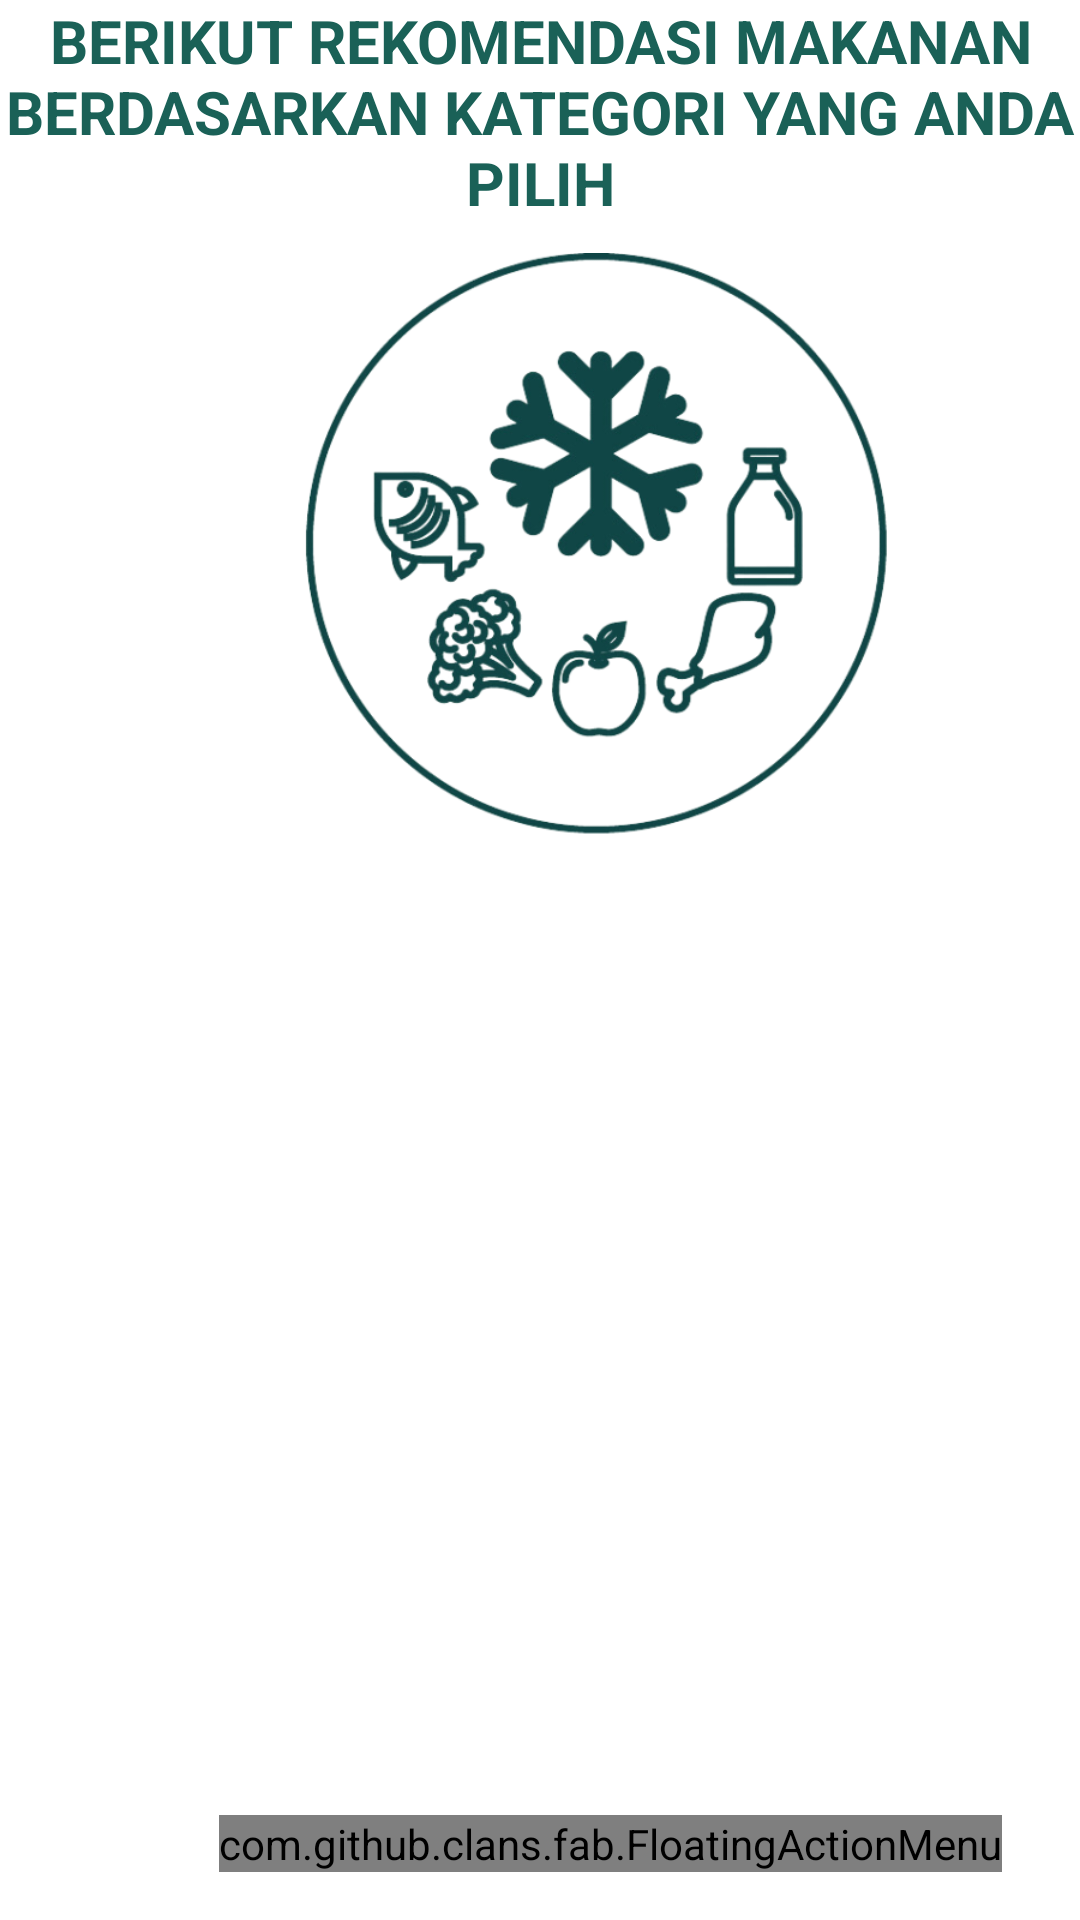

Layout XML and referenced resources for this Android screen:
<!-- AndroidManifest.xml: application theme Theme.Submission1BPAAI -->
<!-- res/layout/activity_recommend.xml -->
<?xml version="1.0" encoding="utf-8"?>
<androidx.constraintlayout.widget.ConstraintLayout
    xmlns:android="http://schemas.android.com/apk/res/android"
    xmlns:app="http://schemas.android.com/apk/res-auto"
    xmlns:tools="http://schemas.android.com/tools"
    android:layout_width="match_parent"
    android:layout_height="match_parent"
    xmlns:fab="http://schemas.android.com/apk/res-auto"
    tools:context=".ui.story.RecommendActivity">

    <androidx.recyclerview.widget.RecyclerView
        android:id="@+id/listrekomendasi"
        android:layout_width="match_parent"
        android:layout_height="wrap_content"
        android:layout_marginTop="16dp"
        android:scrollbarSize="18dp"
        app:layout_constraintEnd_toEndOf="parent"
        app:layout_constraintStart_toStartOf="parent"
        app:layout_constraintTop_toBottomOf="@+id/icon" />

    <TextView
        android:id="@+id/textrecom"
        android:layout_width="wrap_content"
        android:layout_height="wrap_content"
        android:textColor="@color/teal_1000"

        android:textSize="20sp"
        android:textStyle="bold"
        android:textAlignment="center"
        android:layout_marginTop="50dp"
        android:text="BERIKUT REKOMENDASI MAKANAN BERDASARKAN KATEGORI YANG ANDA PILIH"
        tools:ignore="MissingConstraints" />

    <ImageView
        android:id="@+id/icon"
        android:layout_width="200dp"
        android:layout_height="200dp"
        android:layout_marginStart="100dp"
        android:layout_marginTop="10dp"
        android:src="@drawable/rekomenicon"
        app:layout_constraintStart_toStartOf="parent"
        tools:layout_editor_absoluteY="0dp"
        app:layout_constraintTop_toBottomOf="@id/textrecom"/>

    <com.github.clans.fab.FloatingActionMenu
        android:id="@+id/menu"
        android:layout_width="wrap_content"
        android:layout_height="wrap_content"
        android:layout_marginEnd="26dp"
        android:layout_marginBottom="16dp"
        fab:layout_constraintBottom_toBottomOf="parent"
        fab:layout_constraintEnd_toEndOf="parent"
        fab:menu_animationDelayPerItem="50"
        fab:menu_backgroundColor="@android:color/transparent"
        fab:menu_buttonSpacing="0dp"
        fab:menu_colorNormal="@color/teal_1000"
        fab:menu_colorPressed="@color/teal_1000"
        fab:menu_colorRipple="#d1c2c2"
        fab:menu_fab_size="normal"
        fab:menu_icon="@drawable/ic_baseline_dashboard_customize_24"
        fab:menu_labels_colorNormal="#666666"
        fab:menu_labels_cornerRadius="3dp"
        fab:menu_labels_ellipsize="none"
        fab:menu_labels_margin="0dp"
        fab:menu_labels_maxLines="-1"
        fab:menu_labels_padding="8dp"
        fab:menu_labels_paddingBottom="4dp"
        fab:menu_labels_paddingLeft="8dp"
        fab:menu_labels_paddingRight="8dp"
        fab:menu_labels_paddingTop="4dp"
        fab:menu_labels_position="left"
        fab:menu_labels_showShadow="true"
        fab:menu_labels_singleLine="false"
        fab:menu_labels_textColor="#FFFFFF"
        fab:menu_labels_textSize="14sp"
        fab:menu_openDirection="up"
        fab:menu_shadowRadius="1dp"
        fab:menu_showShadow="true">


        <com.github.clans.fab.FloatingActionButton
            android:id="@+id/fabhome"
            android:layout_width="wrap_content"
            android:layout_height="wrap_content"
            android:src="@drawable/baseline_home_24"
            fab:fab_colorNormal="@color/teal_1000"
            fab:fab_colorPressed="@color/white"
            fab:fab_label="@string/home"
            fab:fab_size="mini" />


        <com.github.clans.fab.FloatingActionButton
            android:id="@+id/fabnutrisi"
            android:layout_width="wrap_content"
            android:layout_height="wrap_content"
            android:src="@drawable/baseline_nutrition_24"
            fab:fab_colorNormal="@color/teal_1000"
            fab:fab_colorPressed="@color/white"
            fab:fab_label="@string/nutrisi"
            fab:fab_size="mini" />

        <com.github.clans.fab.FloatingActionButton
            android:id="@+id/fabartikel"
            android:layout_width="wrap_content"
            android:layout_height="wrap_content"
            android:src="@drawable/baseline_article_24"
            fab:fab_colorNormal="@color/teal_1000"
            fab:fab_colorPressed="@color/white"
            fab:fab_label="@string/artikel"
            fab:fab_size="mini" />

        <com.github.clans.fab.FloatingActionButton
            android:id="@+id/fabprofil"
            android:layout_width="wrap_content"
            android:layout_height="wrap_content"
            android:src="@drawable/ic_baseline_person_24"
            fab:fab_colorNormal="@color/teal_1000"
            fab:fab_colorPressed="@color/white"
            fab:fab_label="@string/profil"
            fab:fab_size="mini" />

    </com.github.clans.fab.FloatingActionMenu>

</androidx.constraintlayout.widget.ConstraintLayout>
<!-- resources referenced by this layout -->
<resources>
  <color name="teal_1000">#1A6157</color>
  <color name="white">#FFFFFFFF</color>
  <!-- drawable rekomenicon: png bitmap (drawable, 145532 bytes) -->
  <string name="artikel" translatable="false">Artikel</string>
  <string name="home" translatable="false">Home</string>
  <string name="nutrisi" translatable="false">Nutrisi</string>
  <string name="profil" translatable="false">Profil</string>
  <style name="Theme.Submission1BPAAI" parent="Theme.MaterialComponents.DayNight.NoActionBar">
          
          <item name="colorPrimary">@color/purple_500</item>
          <item name="colorPrimaryVariant">@color/purple_700</item>
          <item name="colorOnPrimary">@color/white</item>
          
          <item name="colorSecondary">@color/teal_200</item>
          <item name="colorSecondaryVariant">@color/teal_700</item>
          <item name="colorOnSecondary">@color/black</item>
          
          <item name="android:statusBarColor" tools:targetApi="l">?attr/colorPrimaryVariant</item>
  
          <item name="android:windowActivityTransitions">true</item>
          <item name="android:windowEnterTransition">@android:transition/explode</item>
          <item name="android:windowExitTransition">@android:transition/explode</item>
          
      </style>
  <color name="purple_500">#55C2B3</color>
  <color name="purple_700">#55C2B3</color>
  <color name="teal_200">#55C2B3</color>
  <color name="teal_700">#55C2B3</color>
  <color name="black">#FFFFFF</color>
</resources>
